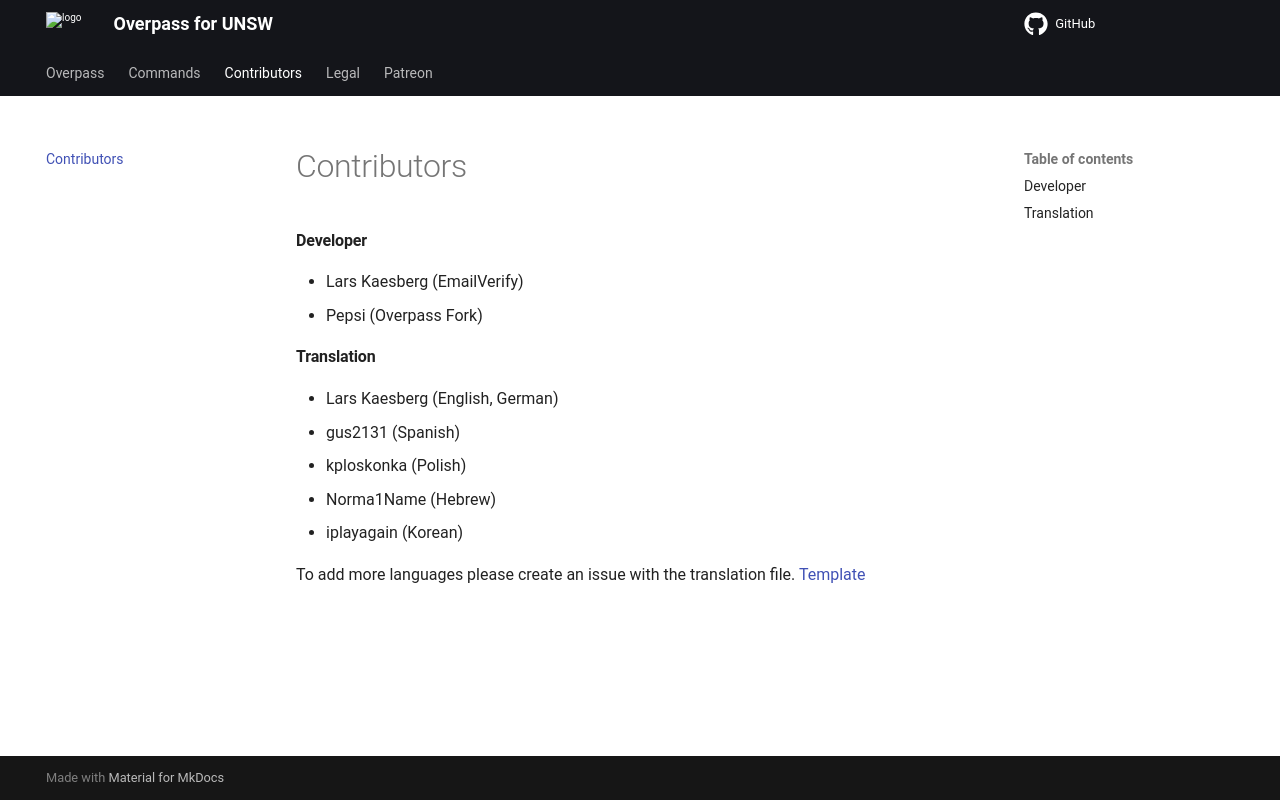

repository: psharma04/Overpass · page: contributing/index.html · generator: mkdocs

# Contributors

#### Developer

- Lars Kaesberg (EmailVerify)
- Pepsi (Overpass Fork)

#### Translation

- Lars Kaesberg (English, German)
- gus2131 (Spanish)
- kploskonka (Polish)
- Norma1Name (Hebrew)
- iplayagain (Korean)

To add more languages please create an issue with the translation file. [Template](https://github.com/psharma04/Overpass/blob/main/language/english.json)
